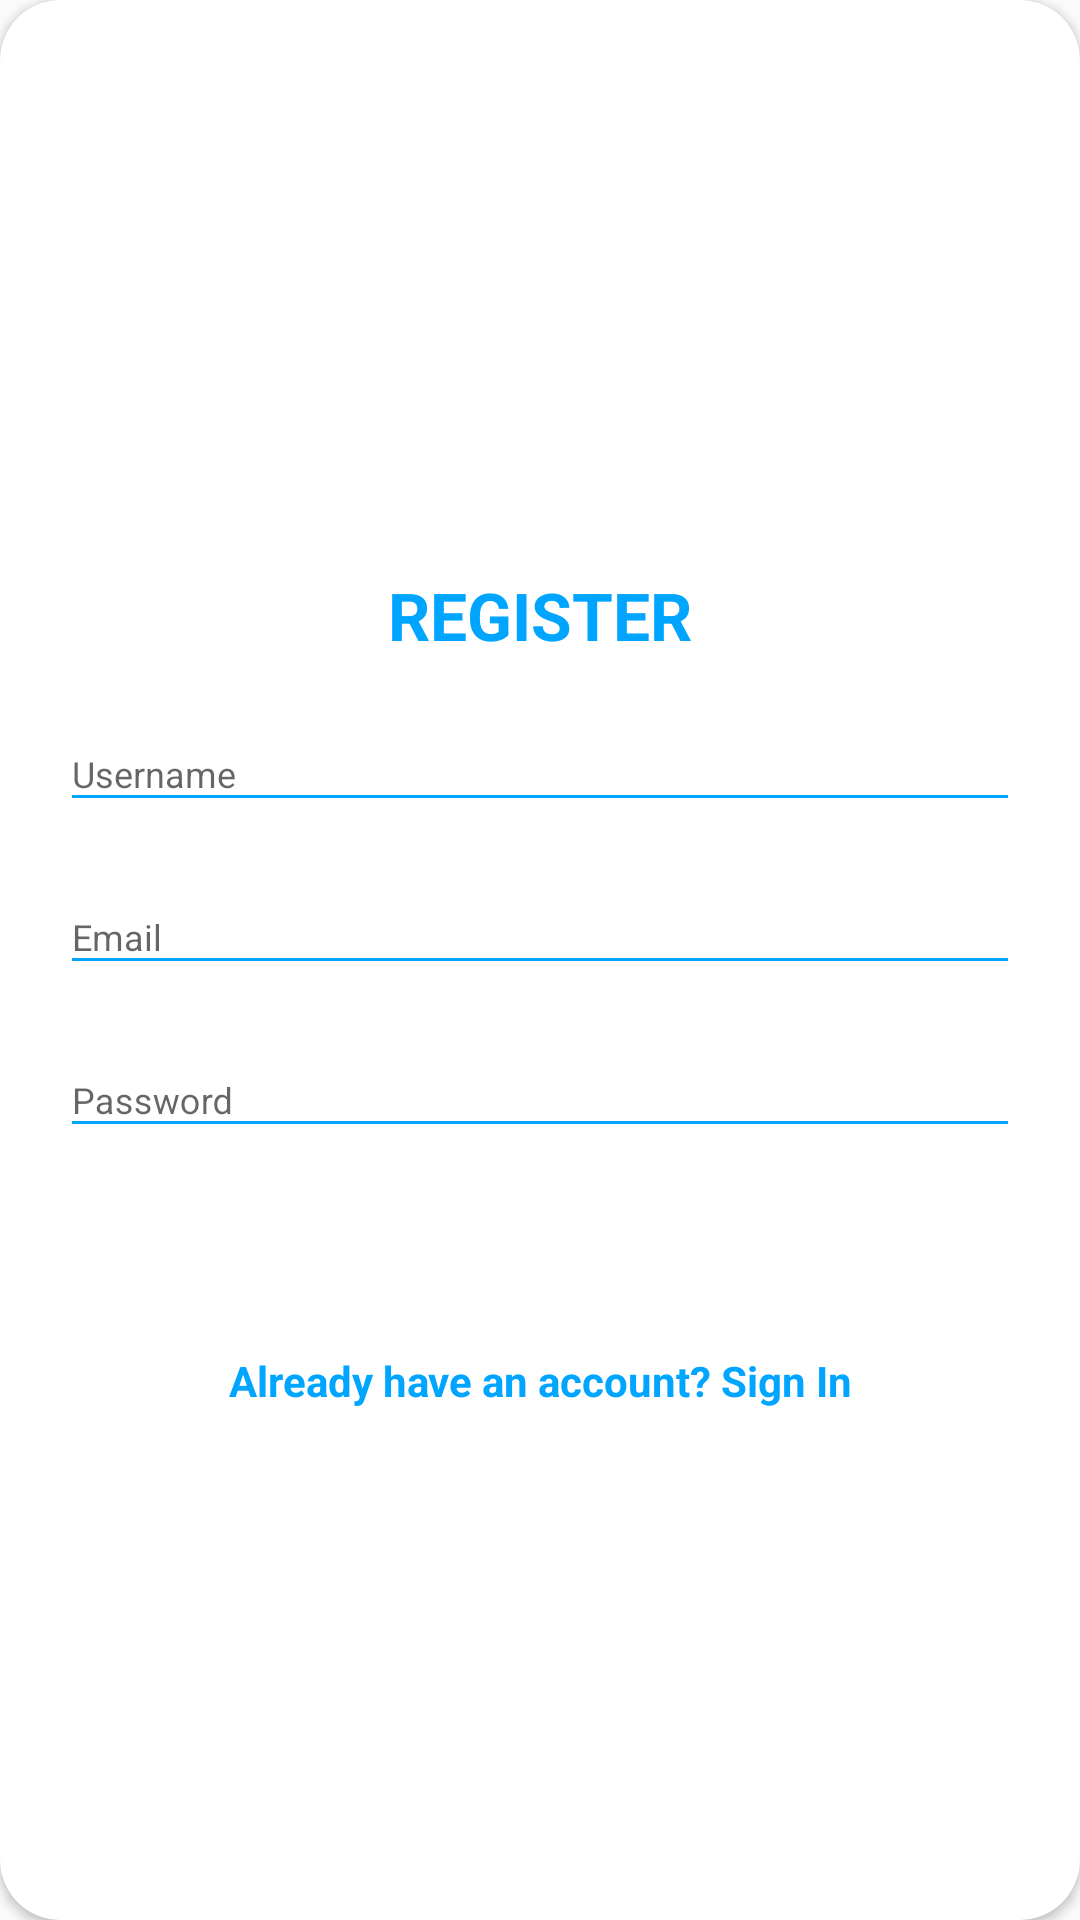

The Android layout XML behind this screen, and the referenced resources:
<!-- AndroidManifest.xml: application theme AppTheme -->
<!-- res/layout/layout_register.xml -->
<?xml version="1.0" encoding="utf-8"?>
<android.support.v7.widget.CardView
    xmlns:android="http://schemas.android.com/apk/res/android"
    xmlns:app="http://schemas.android.com/apk/res-auto"
    style="@style/loginCard"
    app:cardCornerRadius="@dimen/loginCardRadius"
    android:elevation="5dp"
    android:layout_gravity="center"
    android:layout_marginTop="@dimen/loginViewsMargin"
    android:layout_marginBottom="@dimen/loginViewsMargin"
    android:background="@color/whiteCardColor">

    <LinearLayout
        style="@style/linearParent"
        android:layout_gravity="center"
        android:padding="@dimen/loginViewsMargin">

        <TextView
            style="@style/headerTextPrimary"
            android:text="@string/register"
            android:layout_marginTop="@dimen/loginViewsMargin"/>

        <android.support.design.widget.TextInputLayout
            style="@style/parent"
            android:layout_marginTop="@dimen/signup_text_margin_top">
            <EditText
                style="@style/modifiedEditText"
                android:inputType="text"
                android:maxLines="1"
                android:hint="Username"
                android:id="@+id/register_username"/>
        </android.support.design.widget.TextInputLayout>

        <android.support.design.widget.TextInputLayout
            style="@style/parent"
            android:layout_marginTop="@dimen/signup_text_margin_top">
            <EditText
                style="@style/modifiedEditText"
                android:inputType="textEmailAddress"
                android:maxLines="1"
                android:hint="@string/login_email_hint"
                android:id="@+id/register_email"/>
        </android.support.design.widget.TextInputLayout>

        <android.support.design.widget.TextInputLayout
            style="@style/parent"
            android:layout_marginTop="@dimen/signup_text_margin_top">
            <EditText
                style="@style/modifiedEditText"
                android:hint="@string/login_password_hint"
                android:maxLines="1"
                android:inputType="textPassword"
                android:id="@+id/register_password"/>
        </android.support.design.widget.TextInputLayout>

        <Button
            style="@style/loginButton"
            android:layout_gravity="center"
            android:text="Register"
            android:id="@+id/register_button"/>

        <TextView
            style="@style/parent"
            android:textAlignment="center"
            android:textStyle="bold"
            android:textColor="@color/primaryTextColor"
            android:text="@string/signup_login_hint"
            android:layout_marginTop="@dimen/loginViewsMargin"
            android:id="@+id/login_screen"/>

    </LinearLayout>
</android.support.v7.widget.CardView>
<!-- resources referenced by this layout -->
<resources>
  <color name="primaryTextColor">#00a5ff</color>
  <color name="whiteCardColor">#fff</color>
  <dimen name="loginCardRadius">20dp</dimen>
  <dimen name="loginViewsMargin">20dp</dimen>
  <dimen name="signup_text_margin_top">10dp</dimen>
  <string name="login_email_hint">Email</string>
  <string name="login_password_hint">Password</string>
  <string name="register">REGISTER</string>
  <string name="signup_login_hint">Already have an account? Sign In</string>
  <style name="headerTextPrimary" parent="headerText">
          <item name="android:textColor">@color/primaryTextColor</item>
      </style>
  <style name="linearParent" parent="parent">
          <item name="android:orientation">vertical</item>
      </style>
  <style name="loginButton" parent="viewParent">
          <item name="android:background">@drawable/login_button_bk</item>
          <item name="android:textColor">@color/whiteTextColor</item>
          <item name="android:textStyle">bold</item>
      </style>
  <style name="loginCard" parent="parent" />
  <style name="modifiedEditText" parent="parent">
          <item name="android:textSize">@dimen/newsMoreTextSize</item>
          <item name="android:backgroundTint">@color/primaryTextColor</item>
      </style>
  <style name="parent">
          <item name="android:layout_width">match_parent</item>
          <item name="android:layout_height">wrap_content</item>
      </style>
  <style name="AppTheme" parent="Theme.AppCompat.Light.NoActionBar">
          
          <item name="colorPrimary">@color/colorPrimary</item>
          <item name="colorPrimaryDark">@color/colorPrimaryDark</item>
          <item name="colorAccent">@color/colorAccent</item>
          <item name="android:windowActionBarOverlay">true</item>
      </style>
  <style name="headerText" parent="parent">
          <item name="android:textSize">@dimen/headerTextSize</item>
          <item name="android:textAlignment">center</item>
          <item name="android:textColor">@color/whiteTextColor</item>
          <item name="android:textStyle">bold</item>
      </style>
  <style name="viewParent">
          <item name="android:layout_width">wrap_content</item>
          <item name="android:layout_height">wrap_content</item>
      </style>
  <color name="whiteTextColor">#fff</color>
  <dimen name="newsMoreTextSize">12sp</dimen>
  <color name="colorPrimary">#3F51B5</color>
  <color name="colorPrimaryDark">#303F9F</color>
  <color name="colorAccent">#FF4081</color>
  <dimen name="headerTextSize">22sp</dimen>
</resources>
